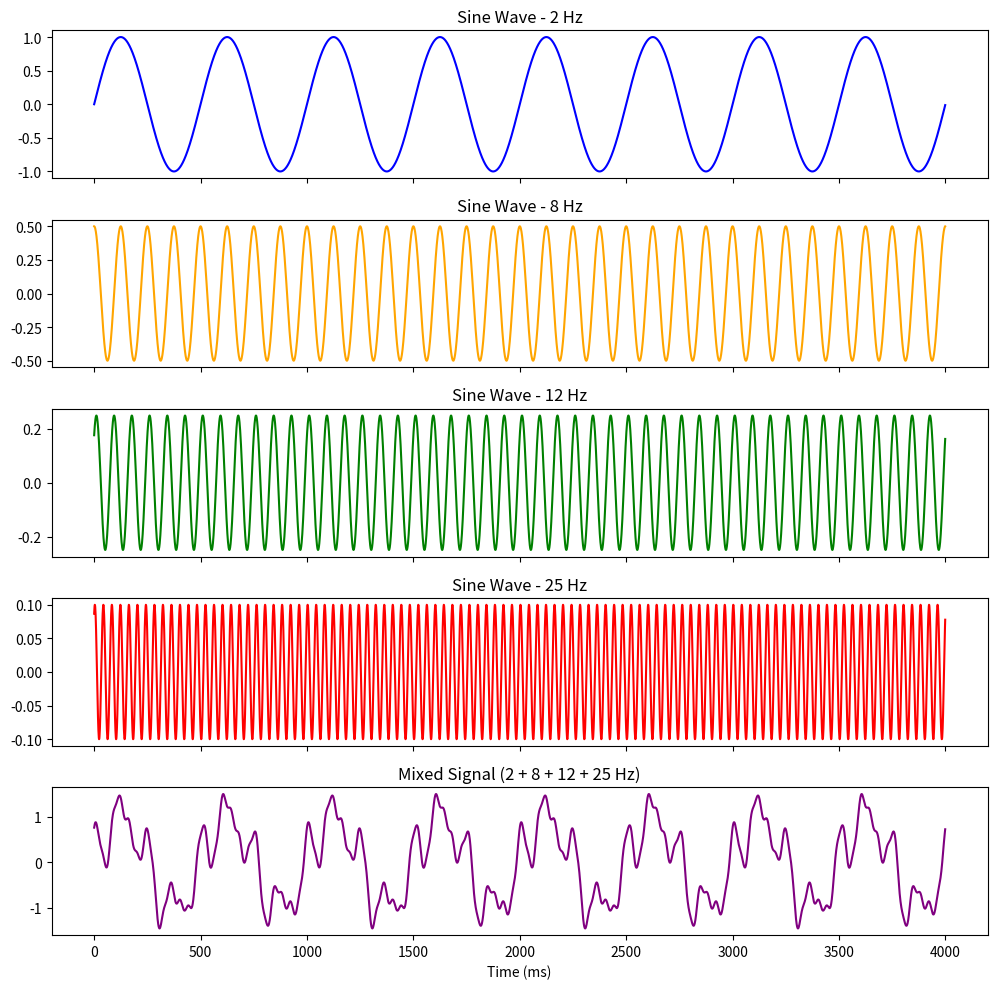
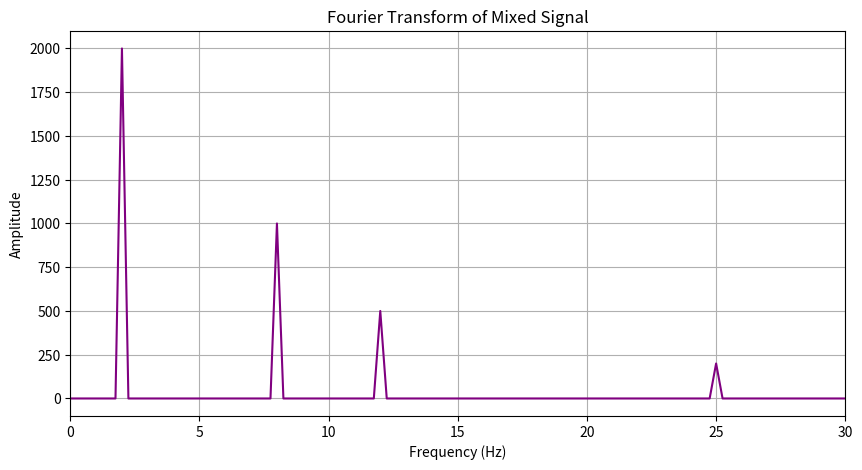

Write Python code to recreate these figures, in order.
import numpy as np
import matplotlib.pyplot as plt
from scipy.fft import fft, fftfreq

def sine_wave(freq, dur, sampling_rate, phase = 0, amplitude=1):
    t = np.linspace(0, dur, int(sampling_rate * dur), endpoint=False)
    return amplitude * np.sin((2 * np.pi * freq * t) + phase)

dur = 4
sampling_rate = 1/0.001 # 1 ms sampling rate

s1 = sine_wave(2, dur, sampling_rate)
s2 = sine_wave(8, dur, sampling_rate, phase=np.pi/2, amplitude=0.5)
s3 = sine_wave(12, dur, sampling_rate, phase=np.pi/4, amplitude=0.25)
s4 = sine_wave(25, dur, sampling_rate, phase=np.pi/3, amplitude=0.1)

mixed = s1 + s2 + s3 + s4

# 5x1 subplot grid
fig, axs = plt.subplots(5, 1, figsize=(10, 10), sharex=True)
axs[0].plot(s1, color='blue')
axs[0].set_title('Sine Wave - 2 Hz')
axs[1].plot(s2, color='orange')
axs[1].set_title('Sine Wave - 8 Hz')
axs[2].plot(s3, color='green')
axs[2].set_title('Sine Wave - 12 Hz')
axs[3].plot(s4, color='red')
axs[3].set_title('Sine Wave - 25 Hz')
axs[4].plot(mixed, color='purple')
axs[4].set_title('Mixed Signal (2 + 8 + 12 + 25 Hz)')
axs[4].set_xlabel('Time (ms)')
plt.tight_layout()
plt.savefig("sine_waves_plot.png", dpi=300)
plt.show()

# Fourier Transform of the Mixed Signal
N = len(mixed)
sampling_interval = 0.001  # 1 ms
yf_mixed = fft(mixed)
xf_mixed = fftfreq(N, sampling_interval)

plt.figure(figsize=(10, 5))
plt.plot(xf_mixed[:N//2], np.abs(yf_mixed)[:N//2], color='purple')
plt.title('Fourier Transform of Mixed Signal')
plt.xlabel('Frequency (Hz)')
plt.ylabel('Amplitude')
plt.grid()
plt.xlim(0, 30)
plt.savefig("fourier_transform_mixed_signal.png", dpi=300)
plt.show()
